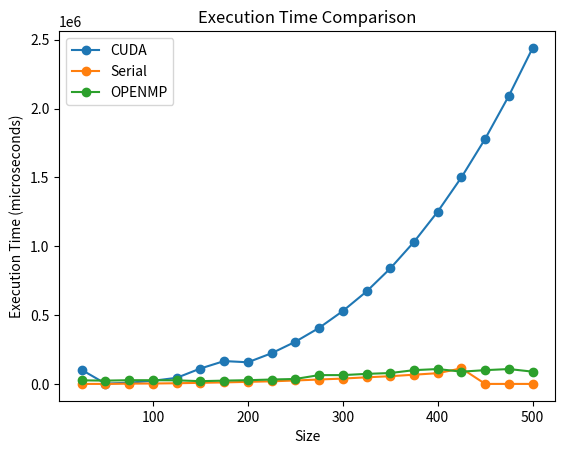

Here is the Python script that generated this plot:
import pandas as pd

data = {
    'Size': [25, 50, 75, 100, 125, 150, 175, 200, 225, 250, 275, 300, 325, 350, 375, 400, 425, 450, 475, 500],
    'CUDA': [102604, 3246, 10168, 23830, 45289, 112962, 166959, 158138, 223841, 307171, 407747, 530189, 672121, 839438, 1032150, 1252047, 1501122, 1781083, 2093780, 2440467],
    'Serial': [1006, 1010, 3001, 4009, 6001, 8994, 11989, 16002, 19996, 25991, 32996, 39999, 49000, 56998, 68001, 78987, 114004, 1006, 1006, 1006],
    'OPENMP': [27000, 24999, 27990, 27993, 26991, 21003, 25001, 28006, 32991, 36999, 64998, 65000, 73982, 80000, 100977, 109002, 90014, 100977, 109002, 90014]
}


df = pd.DataFrame(data)
print(df)

import matplotlib.pyplot as plt

# Utwórz wykres
plt.plot(df['Size'], df['CUDA'], marker='o', label='CUDA')
plt.plot(df['Size'], df['Serial'], marker='o', label='Serial')
plt.plot(df['Size'], df['OPENMP'], marker='o', label='OPENMP')

# Dodaj tytuł i etykiety osi
plt.title('Execution Time Comparison')
plt.xlabel('Size')
plt.ylabel('Execution Time (microseconds)')

# Dodaj legendę
plt.legend()

# Wyświetl wykres
plt.show()